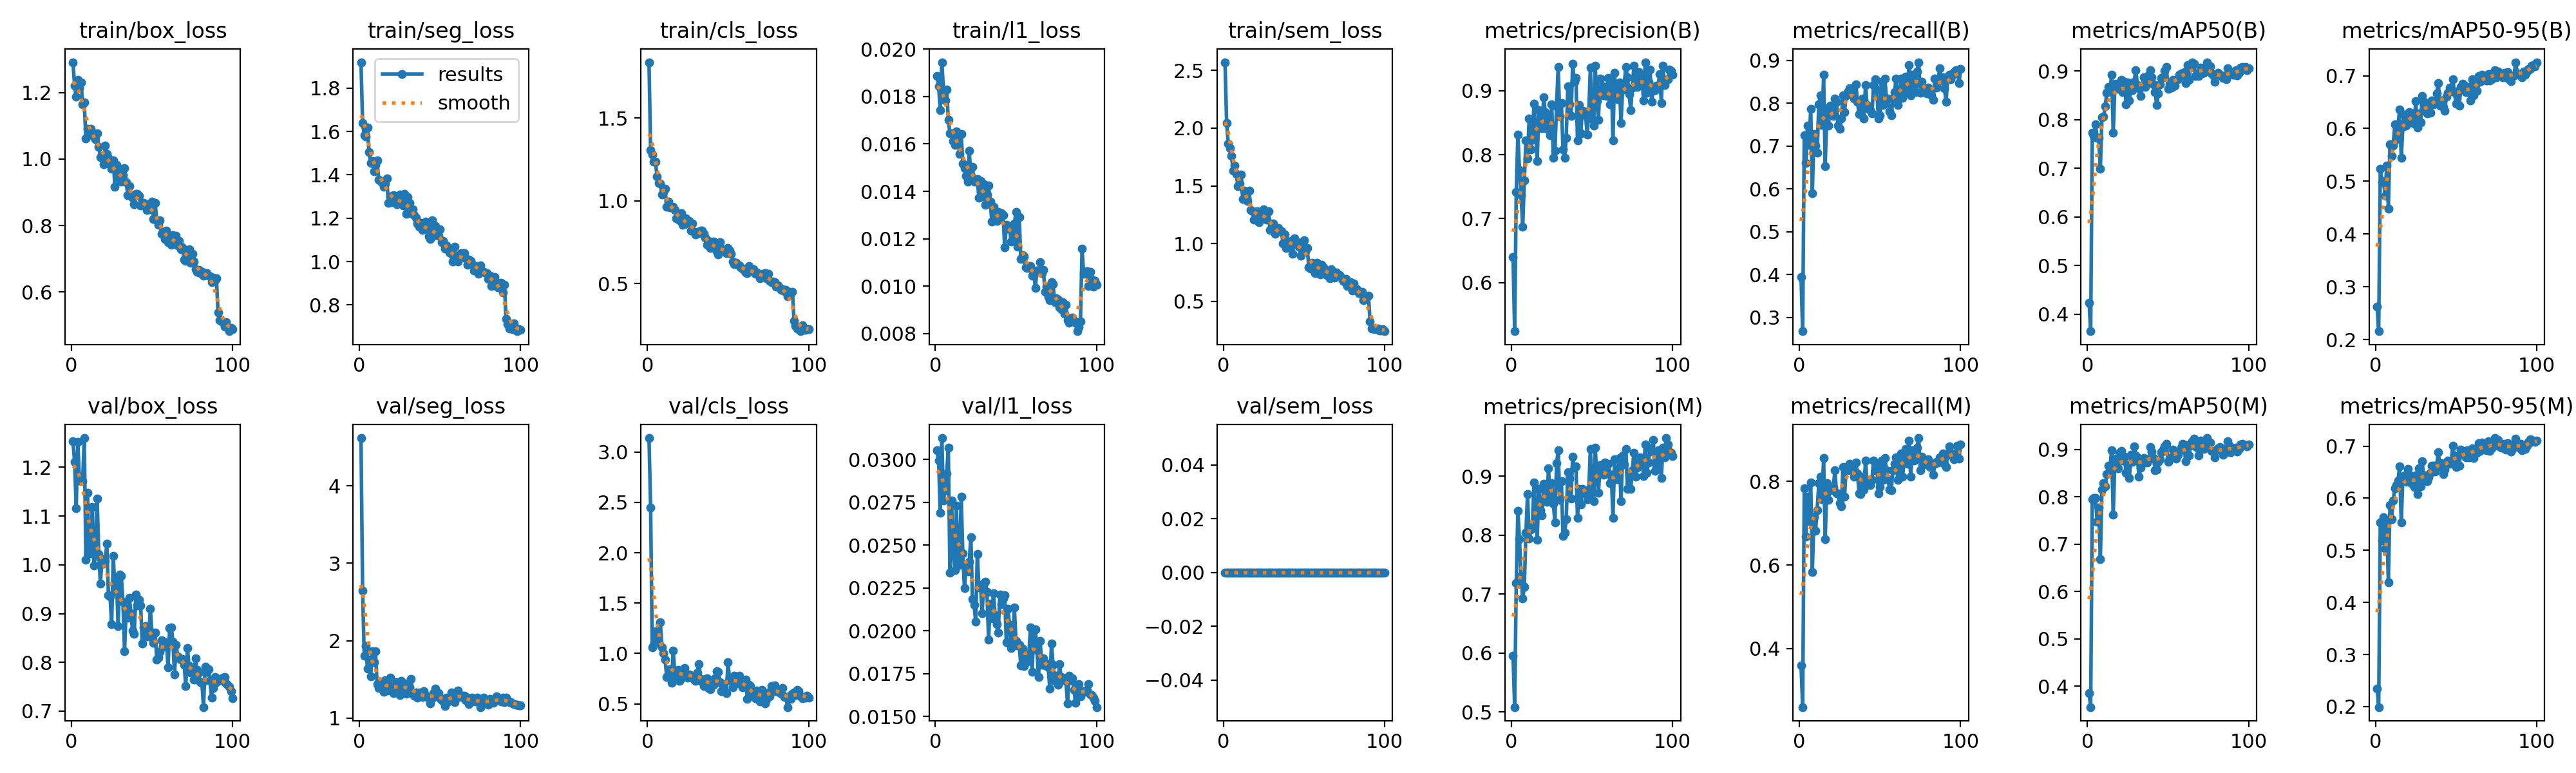

The table this chart was drawn from, first rows:
epoch, time, train/box_loss, train/seg_loss, train/cls_loss, train/l1_loss, train/sem_loss, metrics/precision(B), metrics/recall(B), metrics/mAP50(B), metrics/mAP50-95(B), metrics/precision(M), metrics/recall(M), metrics/mAP50(M), metrics/mAP50-95(M), val/box_loss, val/seg_loss, val/cls_loss, val/l1_loss, val/sem_loss, lr/pg0, lr/pg1, lr/pg2
1, 132.1, 1.291, 1.92, 1.839, 0.01888, 2.571, 0.6404, 0.3937, 0.4239, 0.2629, 0.5959, 0.3599, 0.3857, 0.2351, 1.253, 4.616, 3.139, 0.03051, 0, 0.0001985, 0.0001985, 0.08035
2, 260.9, 1.22, 1.638, 1.308, 0.01843, 2.043, 0.5238, 0.2677, 0.3648, 0.216, 0.5084, 0.2598, 0.3555, 0.199, 1.211, 2.643, 2.45, 0.02992, 0, 0.0003945, 0.0003945, 0.06055
3, 389.7, 1.187, 1.584, 1.278, 0.01742, 1.863, 0.742, 0.7247, 0.7726, 0.5239, 0.7184, 0.7834, 0.7948, 0.5539, 1.117, 1.806, 1.058, 0.02688, 0, 0.0005866, 0.0005866, 0.04074
4, 518.5, 1.238, 1.577, 1.237, 0.01945, 1.826, 0.8317, 0.6613, 0.7668, 0.4981, 0.8415, 0.6687, 0.7984, 0.519, 1.253, 1.933, 1.089, 0.03124, 0, 0.0007747, 0.0007747, 0.02093
5, 647.2, 1.214, 1.618, 1.236, 0.01829, 1.76, 0.7764, 0.748, 0.7909, 0.5003, 0.7928, 0.7638, 0.7978, 0.5633, 1.173, 1.637, 1.222, 0.02761, 0, 0.0009589, 0.0009589, 0.001113
6, 775.7, 1.231, 1.505, 1.146, 0.01784, 1.633, 0.7362, 0.7034, 0.7622, 0.4722, 0.7308, 0.7055, 0.748, 0.5027, 1.182, 1.759, 1.126, 0.02821, 0, 0.0009505, 0.0009505, 0.0009505
7, 904.4, 1.164, 1.454, 1.107, 0.0183, 1.675, 0.6874, 0.7874, 0.7628, 0.5294, 0.6922, 0.7967, 0.7771, 0.5532, 1.172, 1.543, 1.114, 0.02918, 0, 0.0009406, 0.0009406, 0.0009406
8, 1033, 1.169, 1.465, 1.104, 0.01703, 1.601, 0.7596, 0.5906, 0.6987, 0.4479, 0.7127, 0.5827, 0.6681, 0.4383, 1.26, 1.86, 1.311, 0.03068, 0, 0.0009307, 0.0009307, 0.0009307
9, 1162, 1.062, 1.417, 1.038, 0.01645, 1.499, 0.8223, 0.7285, 0.8042, 0.5704, 0.8042, 0.7165, 0.8154, 0.5864, 1.01, 1.72, 1.063, 0.02339, 0, 0.0009208, 0.0009208, 0.0009208
10, 1290, 1.091, 1.447, 1.052, 0.01644, 1.522, 0.7945, 0.7008, 0.8057, 0.5484, 0.8695, 0.6821, 0.829, 0.5602, 1.147, 1.861, 0.9996, 0.02758, 0, 0.0009109, 0.0009109, 0.0009109
11, 1419, 1.081, 1.466, 1.072, 0.01612, 1.6, 0.8565, 0.685, 0.8271, 0.5678, 0.7945, 0.7305, 0.8223, 0.5957, 1.028, 1.441, 0.9415, 0.02464, 0, 0.000901, 0.000901, 0.000901
12, 1548, 1.091, 1.379, 0.963, 0.01595, 1.386, 0.8084, 0.7975, 0.8548, 0.6073, 0.8089, 0.7953, 0.8484, 0.6187, 1.024, 1.386, 0.7635, 0.02355, 0, 0.0008911, 0.0008911, 0.0008911
13, 1677, 1.071, 1.37, 0.9958, 0.01654, 1.457, 0.823, 0.8189, 0.8668, 0.5795, 0.8151, 0.811, 0.8656, 0.6253, 1.119, 1.473, 0.798, 0.02731, 0, 0.0008812, 0.0008812, 0.0008812
14, 1806, 1.073, 1.367, 0.9597, 0.01626, 1.392, 0.8798, 0.7491, 0.8593, 0.6045, 0.889, 0.757, 0.863, 0.6346, 0.999, 1.455, 0.8455, 0.02408, 0, 0.0008713, 0.0008713, 0.0008713
15, 1935, 1.059, 1.346, 0.9605, 0.01558, 1.369, 0.8382, 0.8661, 0.8923, 0.6361, 0.8447, 0.8567, 0.8983, 0.6607, 1.02, 1.338, 0.7086, 0.02385, 0, 0.0008614, 0.0008614, 0.0008614
16, 2063, 1.076, 1.359, 0.9638, 0.01642, 1.457, 0.7905, 0.6538, 0.7726, 0.5444, 0.7924, 0.6613, 0.7625, 0.5539, 1.135, 1.493, 1.031, 0.02783, 0, 0.0008515, 0.0008515, 0.0008515
17, 2192, 1.037, 1.382, 0.9439, 0.01517, 1.292, 0.8696, 0.7876, 0.8646, 0.6033, 0.8783, 0.7955, 0.8724, 0.639, 1.022, 1.357, 0.8059, 0.02451, 0, 0.0008416, 0.0008416, 0.0008416
18, 2321, 1.006, 1.271, 0.8939, 0.01497, 1.282, 0.8496, 0.748, 0.874, 0.6259, 0.8423, 0.7559, 0.881, 0.6443, 0.962, 1.366, 0.7604, 0.0225, 0, 0.0008317, 0.0008317, 0.0008317
19, 2450, 1.008, 1.301, 0.9081, 0.01465, 1.206, 0.8417, 0.7952, 0.8627, 0.605, 0.8333, 0.7873, 0.8603, 0.632, 1.011, 1.521, 0.8395, 0.02367, 0, 0.0008218, 0.0008218, 0.0008218
20, 2578, 0.9836, 1.275, 0.8811, 0.01441, 1.21, 0.8903, 0.7795, 0.873, 0.6239, 0.8869, 0.7795, 0.8933, 0.6566, 1.002, 1.395, 0.7252, 0.02348, 0, 0.0008119, 0.0008119, 0.0008119
21, 2707, 1.04, 1.307, 0.9238, 0.01571, 1.28, 0.867, 0.7698, 0.8821, 0.6313, 0.8846, 0.7849, 0.8975, 0.6453, 1.007, 1.319, 0.7542, 0.02403, 0, 0.000802, 0.000802, 0.000802
22, 2836, 1.015, 1.291, 0.8565, 0.01465, 1.186, 0.8404, 0.811, 0.857, 0.611, 0.8567, 0.8268, 0.8767, 0.6294, 1.043, 1.415, 0.8292, 0.02547, 0, 0.0007921, 0.0007921, 0.0007921
23, 2965, 1.003, 1.263, 0.8603, 0.01504, 1.23, 0.8595, 0.8032, 0.8782, 0.628, 0.913, 0.7716, 0.8854, 0.6335, 0.9372, 1.463, 0.8551, 0.02186, 0, 0.0007822, 0.0007822, 0.0007822
24, 3093, 0.9818, 1.273, 0.8931, 0.01442, 1.254, 0.8307, 0.748, 0.8309, 0.6092, 0.8649, 0.7716, 0.8514, 0.6211, 0.935, 1.426, 0.7808, 0.02153, 0, 0.0007723, 0.0007723, 0.0007723
25, 3222, 0.97, 1.31, 0.8691, 0.01448, 1.298, 0.8788, 0.7402, 0.877, 0.6516, 0.8878, 0.7478, 0.867, 0.6443, 0.8788, 1.297, 0.7597, 0.02053, 0, 0.0007624, 0.0007624, 0.0007624
26, 3351, 0.9957, 1.272, 0.8776, 0.01451, 1.279, 0.7953, 0.7646, 0.8387, 0.6024, 0.8535, 0.7402, 0.8397, 0.6078, 1.018, 1.479, 0.7932, 0.02447, 0, 0.0007525, 0.0007525, 0.0007525
27, 3480, 0.917, 1.258, 0.8213, 0.01372, 1.21, 0.8061, 0.8185, 0.8746, 0.6286, 0.8216, 0.8342, 0.889, 0.657, 0.9454, 1.401, 0.7749, 0.02253, 0, 0.0007426, 0.0007426, 0.0007426
28, 3608, 0.9832, 1.311, 0.8632, 0.01445, 1.278, 0.8762, 0.7802, 0.8599, 0.6111, 0.9215, 0.7638, 0.8743, 0.6226, 0.9711, 1.39, 0.7773, 0.02262, 0, 0.0007327, 0.0007327, 0.0007327
29, 3737, 0.9482, 1.219, 0.81, 0.01378, 1.119, 0.9369, 0.8186, 0.8782, 0.6618, 0.9433, 0.8347, 0.9073, 0.6709, 0.8738, 1.314, 0.7407, 0.02102, 0, 0.0007228, 0.0007228, 0.0007228
30, 3866, 0.9701, 1.298, 0.798, 0.01431, 1.149, 0.8599, 0.8268, 0.9021, 0.65, 0.8599, 0.8268, 0.8875, 0.6359, 0.98, 1.447, 0.7266, 0.0228, 0, 0.0007129, 0.0007129, 0.0007129
31, 3995, 0.9321, 1.271, 0.8125, 0.01343, 1.172, 0.8811, 0.8347, 0.8715, 0.6382, 0.8908, 0.8425, 0.8831, 0.6433, 0.9777, 1.396, 0.8124, 0.02286, 0, 0.000703, 0.000703, 0.000703
32, 4123, 0.9519, 1.225, 0.8058, 0.01387, 1.088, 0.8083, 0.8347, 0.8651, 0.6282, 0.7985, 0.8268, 0.8421, 0.6332, 0.9242, 1.505, 0.8961, 0.02225, 0, 0.0006931, 0.0006931, 0.0006931
33, 4252, 0.9721, 1.241, 0.8208, 0.01424, 1.107, 0.7948, 0.8233, 0.8486, 0.6418, 0.8038, 0.8387, 0.8618, 0.64, 0.8228, 1.334, 0.7451, 0.01948, 0, 0.0006832, 0.0006832, 0.0006832
34, 4381, 0.9296, 1.214, 0.8214, 0.01358, 1.136, 0.8264, 0.811, 0.8667, 0.6302, 0.8264, 0.811, 0.8699, 0.6483, 0.9105, 1.287, 0.7226, 0.02157, 0, 0.0006733, 0.0006733, 0.0006733
35, 4509, 0.8922, 1.203, 0.7989, 0.01273, 1.111, 0.907, 0.8447, 0.8864, 0.6534, 0.907, 0.8447, 0.882, 0.6624, 0.8909, 1.328, 0.674, 0.02074, 0, 0.0006634, 0.0006634, 0.0006634
36, 4638, 0.9178, 1.176, 0.7756, 0.01335, 1.108, 0.8783, 0.8032, 0.8675, 0.6462, 0.8955, 0.8189, 0.8753, 0.6624, 0.932, 1.266, 0.7478, 0.02218, 0, 0.0006535, 0.0006535, 0.0006535
37, 4766, 0.8892, 1.161, 0.7349, 0.01281, 1, 0.8602, 0.7752, 0.8759, 0.6489, 0.8615, 0.7716, 0.8726, 0.6514, 0.9007, 1.33, 0.7549, 0.0209, 0, 0.0006436, 0.0006436, 0.0006436
38, 4895, 0.8827, 1.178, 0.7576, 0.01274, 1.078, 0.9427, 0.778, 0.8914, 0.6669, 0.9332, 0.7701, 0.8779, 0.6642, 0.8646, 1.299, 0.6602, 0.0204, 0, 0.0006337, 0.0006337, 0.0006337
39, 5023, 0.8647, 1.145, 0.7131, 0.01312, 0.9631, 0.9145, 0.811, 0.901, 0.6863, 0.9145, 0.811, 0.9055, 0.6879, 0.8589, 1.277, 0.6464, 0.0199, 0, 0.0006238, 0.0006238, 0.0006238
40, 5152, 0.8954, 1.156, 0.7495, 0.01292, 1.021, 0.9203, 0.7638, 0.8867, 0.6433, 0.9168, 0.7811, 0.896, 0.6601, 0.939, 1.352, 0.6828, 0.0221, 0, 0.0006139, 0.0006139, 0.0006139
41, 5281, 0.8954, 1.185, 0.7517, 0.01308, 1.002, 0.8224, 0.8425, 0.8718, 0.6532, 0.8291, 0.8504, 0.882, 0.6676, 0.9172, 1.289, 0.6921, 0.02156, 0, 0.000604, 0.000604, 0.000604
42, 5409, 0.8898, 1.173, 0.7204, 0.013, 1.022, 0.8778, 0.7953, 0.8569, 0.6405, 0.8778, 0.7953, 0.8569, 0.6468, 0.9286, 1.273, 0.7533, 0.02187, 0, 0.0005941, 0.0005941, 0.0005941
43, 5538, 0.8594, 1.115, 0.6935, 0.01163, 0.9112, 0.8334, 0.7874, 0.83, 0.6333, 0.8517, 0.8032, 0.8578, 0.6547, 0.9161, 1.265, 0.8262, 0.02208, 0, 0.0005842, 0.0005842, 0.0005842
44, 5666, 0.8688, 1.105, 0.6746, 0.01258, 1.049, 0.869, 0.7838, 0.8538, 0.6603, 0.8778, 0.7917, 0.8734, 0.668, 0.8382, 1.187, 0.8146, 0.01933, 0, 0.0005743, 0.0005743, 0.0005743
45, 5795, 0.8674, 1.192, 0.7504, 0.01242, 1.022, 0.8679, 0.776, 0.8719, 0.668, 0.8719, 0.8035, 0.8793, 0.6725, 0.872, 1.253, 0.7121, 0.02129, 0, 0.0005644, 0.0005644, 0.0005644
46, 5923, 0.8608, 1.12, 0.7059, 0.0125, 0.9902, 0.8621, 0.8425, 0.8857, 0.6779, 0.8705, 0.8504, 0.8943, 0.6661, 0.8738, 1.322, 0.6251, 0.02035, 0, 0.0005545, 0.0005545, 0.0005545
47, 6052, 0.847, 1.163, 0.7044, 0.01188, 0.972, 0.8317, 0.8562, 0.8876, 0.6715, 0.861, 0.8268, 0.8999, 0.6687, 0.8528, 1.382, 0.6983, 0.01901, 0, 0.0005446, 0.0005446, 0.0005446
48, 6181, 0.8483, 1.122, 0.7029, 0.01205, 0.8972, 0.8686, 0.8325, 0.9008, 0.6937, 0.8767, 0.8398, 0.906, 0.7004, 0.8532, 1.307, 0.6287, 0.01931, 0, 0.0005347, 0.0005347, 0.0005347
49, 6310, 0.8662, 1.118, 0.6831, 0.01263, 0.9592, 0.9362, 0.7638, 0.9081, 0.6684, 0.9462, 0.7716, 0.9126, 0.6808, 0.9097, 1.319, 0.6092, 0.02137, 0, 0.0005248, 0.0005248, 0.0005248
50, 6438, 0.8726, 1.147, 0.7145, 0.01314, 1.027, 0.8555, 0.7716, 0.8636, 0.6473, 0.873, 0.7874, 0.8735, 0.6598, 0.8617, 1.257, 0.9113, 0.0194, 0, 0.0005149, 0.0005149, 0.0005149
51, 6567, 0.8206, 1.088, 0.6993, 0.01167, 0.9359, 0.8458, 0.8504, 0.8721, 0.6701, 0.8572, 0.8504, 0.8825, 0.6807, 0.8404, 1.228, 0.7449, 0.01915, 0, 0.000505, 0.000505, 0.000505
52, 6696, 0.8674, 1.097, 0.6812, 0.01292, 0.9606, 0.9388, 0.7953, 0.8655, 0.6431, 0.9481, 0.8032, 0.8836, 0.6627, 0.8607, 1.225, 0.7269, 0.01917, 0, 0.0004951, 0.0004951, 0.0004951
53, 6825, 0.8152, 1.059, 0.6327, 0.01114, 0.7932, 0.8835, 0.8583, 0.8822, 0.6784, 0.9006, 0.856, 0.8996, 0.6934, 0.8061, 1.154, 0.6666, 0.01799, 0, 0.0004852, 0.0004852, 0.0004852
54, 6953, 0.8016, 1.075, 0.6183, 0.01131, 0.7848, 0.8545, 0.811, 0.8694, 0.6847, 0.8711, 0.8268, 0.8834, 0.6891, 0.81, 1.264, 0.7798, 0.01895, 0, 0.0004753, 0.0004753, 0.0004753
55, 7082, 0.8159, 1.052, 0.6256, 0.01125, 0.8361, 0.9196, 0.8105, 0.881, 0.6826, 0.9191, 0.805, 0.8809, 0.6896, 0.8211, 1.216, 0.7038, 0.01793, 0, 0.0004654, 0.0004654, 0.0004654
56, 7211, 0.7742, 1.043, 0.6148, 0.01079, 0.8306, 0.9083, 0.7802, 0.8829, 0.6688, 0.9083, 0.7802, 0.889, 0.6789, 0.8448, 1.252, 0.7211, 0.01855, 0, 0.0004555, 0.0004555, 0.0004555
57, 7340, 0.781, 1.037, 0.6087, 0.01077, 0.7466, 0.8927, 0.7716, 0.8921, 0.6736, 0.9018, 0.7795, 0.8972, 0.6916, 0.8314, 1.335, 0.7782, 0.01821, 0, 0.0004456, 0.0004456, 0.0004456
58, 7469, 0.7588, 1, 0.5974, 0.01077, 0.8317, 0.9056, 0.811, 0.8951, 0.679, 0.9232, 0.8268, 0.904, 0.6783, 0.8351, 1.273, 0.7309, 0.01862, 0, 0.0004357, 0.0004357, 0.0004357
59, 7597, 0.7841, 1.069, 0.5891, 0.01086, 0.7891, 0.8919, 0.8268, 0.8905, 0.6527, 0.9089, 0.8425, 0.912, 0.6904, 0.841, 1.209, 0.6666, 0.02018, 0, 0.0004258, 0.0004258, 0.0004258
60, 7726, 0.7495, 1.007, 0.5802, 0.01043, 0.736, 0.9205, 0.8583, 0.8971, 0.693, 0.9205, 0.8583, 0.9044, 0.6954, 0.7903, 1.253, 0.7366, 0.01759, 0, 0.0004159, 0.0004159, 0.0004159
... 40 more rows
